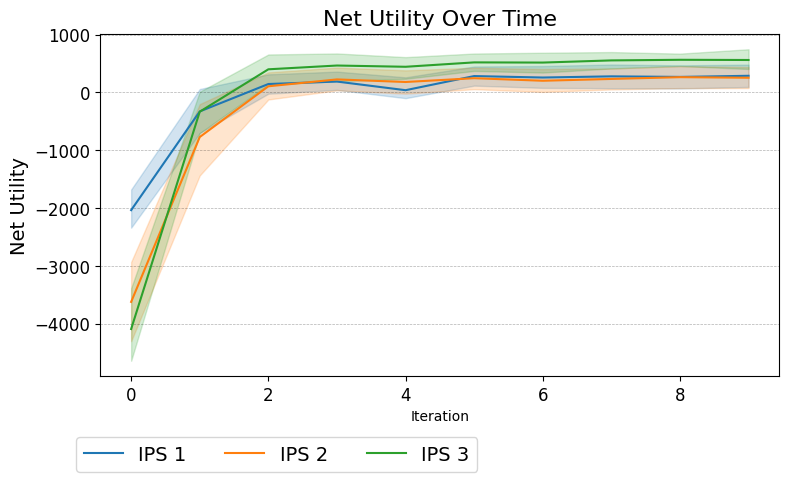

The file beside this chart, header and first rows:
Run, Agent, Iteration, Net Utility
0, IPS 1, 0, -2433
0, IPS 1, 1, -798.5
0, IPS 1, 2, 274.6
0, IPS 1, 3, 307.1
0, IPS 1, 4, -22.28
0, IPS 1, 5, 413.6
0, IPS 1, 6, 343.8
0, IPS 1, 7, 373.1
0, IPS 1, 8, 428.4
0, IPS 1, 9, 418.7
1, IPS 1, 0, -2272
1, IPS 1, 1, -869.4
1, IPS 1, 2, -96.22
1, IPS 1, 3, 70.82
1, IPS 1, 4, -118.9
1, IPS 1, 5, 367.1
1, IPS 1, 6, 351.3
1, IPS 1, 7, 430.5
1, IPS 1, 8, 379.6
1, IPS 1, 9, 402.9
2, IPS 1, 0, -1459
2, IPS 1, 1, -245.6
2, IPS 1, 2, -10.52
2, IPS 1, 3, 30.89
2, IPS 1, 4, -34.26
2, IPS 1, 5, 57.72
2, IPS 1, 6, 6.216
2, IPS 1, 7, 18.8
2, IPS 1, 8, -30.12
2, IPS 1, 9, 11.93
3, IPS 1, 0, -2280
3, IPS 1, 1, 89.34
3, IPS 1, 2, 101.8
3, IPS 1, 3, 43
3, IPS 1, 4, -112.1
3, IPS 1, 5, 51.67
3, IPS 1, 6, 18.47
3, IPS 1, 7, -23.35
3, IPS 1, 8, 11.18
3, IPS 1, 9, 22.88
4, IPS 1, 0, -1740
4, IPS 1, 1, 178.8
4, IPS 1, 2, 456.2
4, IPS 1, 3, 486.9
4, IPS 1, 4, 479.1
4, IPS 1, 5, 523.4
4, IPS 1, 6, 567.9
4, IPS 1, 7, 590.1
4, IPS 1, 8, 551.8
4, IPS 1, 9, 581
0, IPS 2, 0, -2261
0, IPS 2, 1, -1040
0, IPS 2, 2, -139.1
0, IPS 2, 3, 23.73
0, IPS 2, 4, 88.81
0, IPS 2, 5, 149.2
0, IPS 2, 6, 73.05
0, IPS 2, 7, 40.06
0, IPS 2, 8, 199.5
0, IPS 2, 9, 140.7
... 90 more rows
